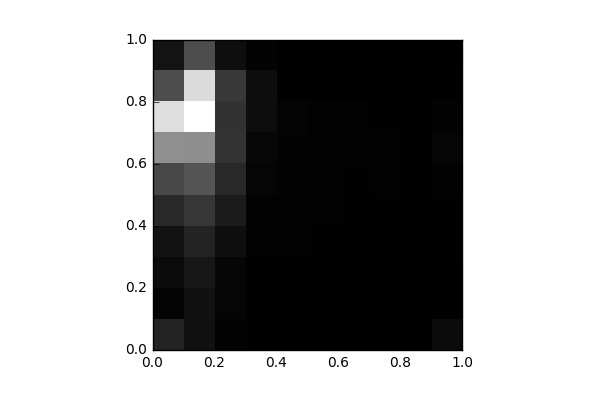

The file beside this chart, header and first rows:
, 0, 1, 2, 3, 4, 5, 6, 7, 8, 9
0, 857.0, 114.0, 267.0, 430.0, 972.0, 1712, 3435, 5292, 1832, 466.0
1, 407.0, 410.0, 567.0, 833.0, 1292, 2041, 3387, 6080, 5205, 1831
2, 68.0, 132.0, 151.0, 360.0, 658.0, 955.0, 1224, 1202, 1340, 344.0
3, 19.0, 20.0, 33.0, 48.0, 69.0, 121.0, 178.0, 327.0, 322.0, 89.0
4, 20.0, 24.0, 28.0, 49.0, 61.0, 78.0, 82.0, 115.0, 47.0, 4.0
5, 6.0, 8.0, 20.0, 37.0, 50.0, 65.0, 65.0, 67.0, 23.0, 4.0
6, 2.0, 6.0, 13.0, 47.0, 42.0, 41.0, 52.0, 68.0, 14.0, 0.0
7, 0.0, 4.0, 5.0, 30.0, 27.0, 64.0, 57.0, 36.0, 7.0, 0.0
8, 8.0, 0.0, 6.0, 21.0, 32.0, 47.0, 30.0, 28.0, 8.0, 0.0
9, 270.0, 0.0, 2.0, 31.0, 35.0, 70.0, 141.0, 79.0, 34.0, 0.0
